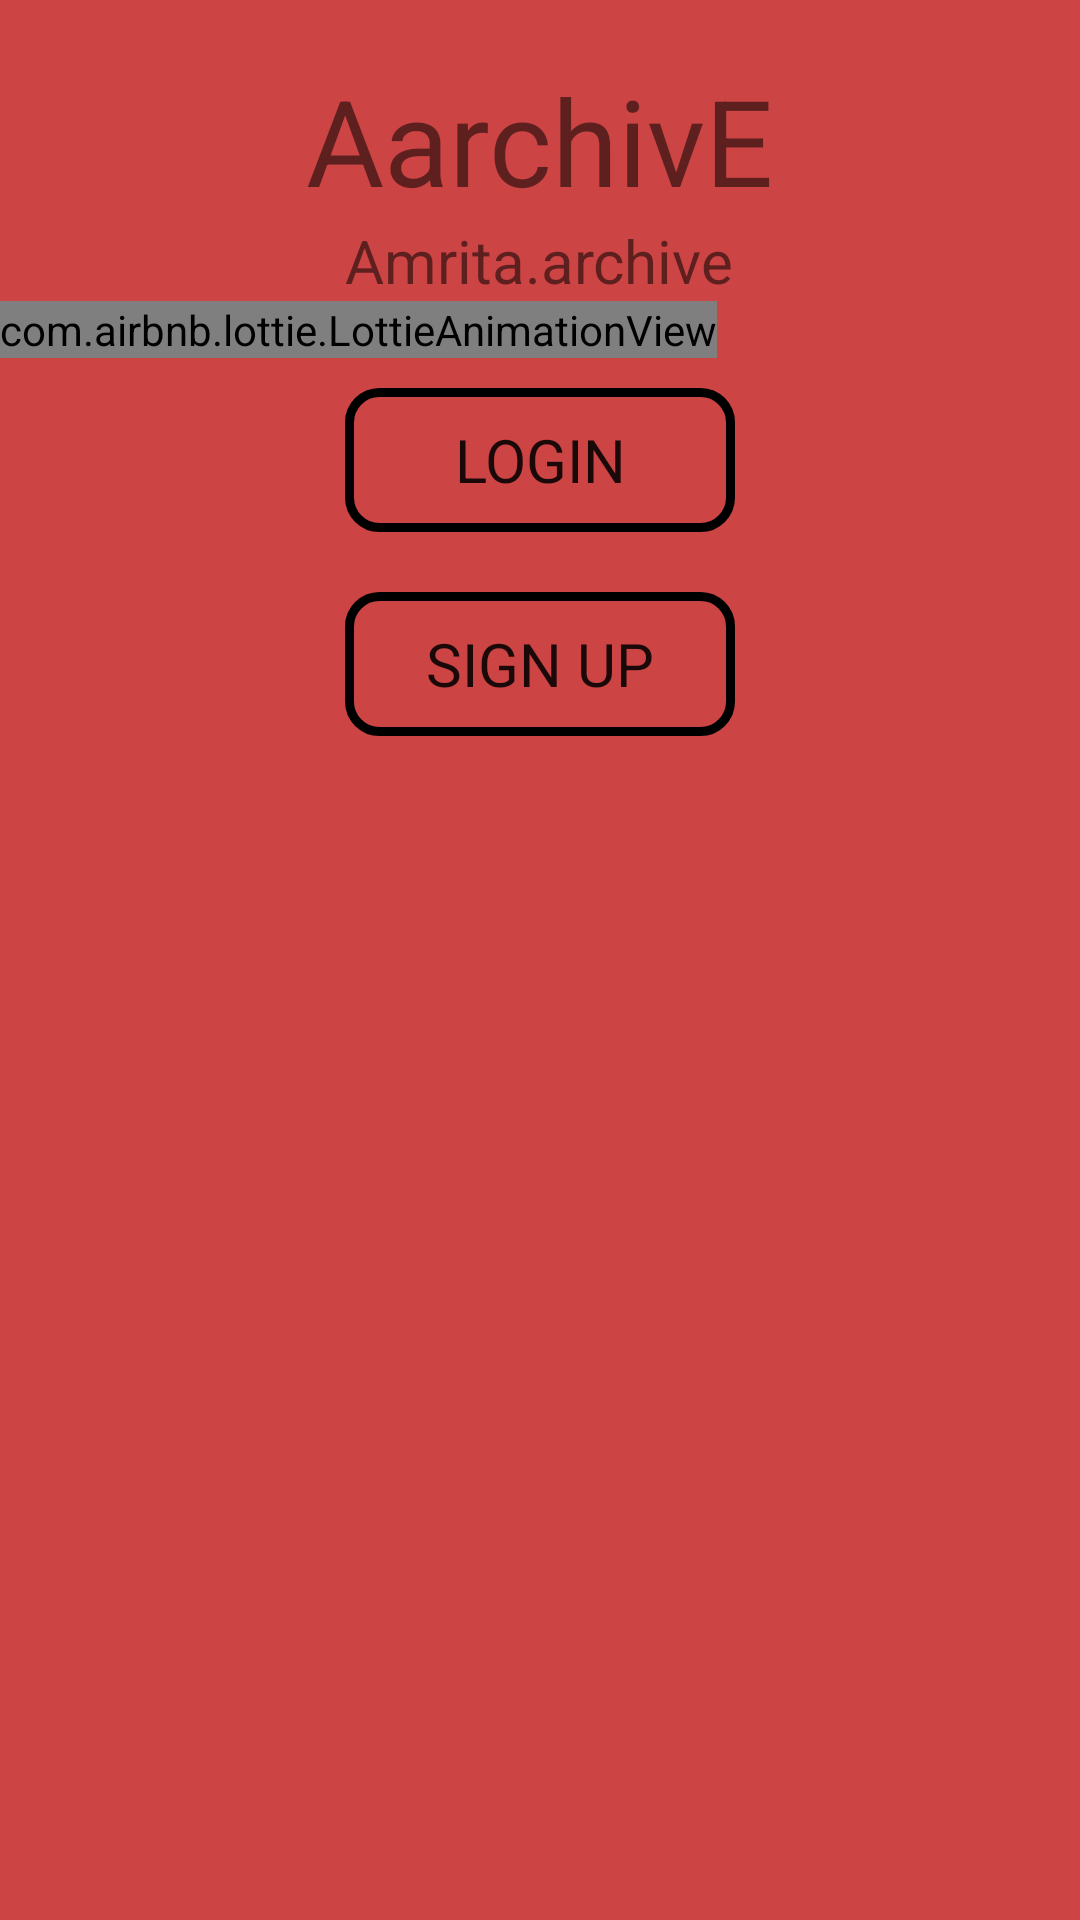

This screen was rendered from an Android layout file. Write that file and the resources it references.
<!-- AndroidManifest.xml: application theme Theme.Aarchive -->
<!-- res/layout/activity_main.xml -->
<?xml version="1.0" encoding="utf-8"?>
<androidx.constraintlayout.widget.ConstraintLayout
    android:background="@color/bred"
    xmlns:android="http://schemas.android.com/apk/res/android"
    xmlns:app="http://schemas.android.com/apk/res-auto"
    xmlns:tools="http://schemas.android.com/tools"
    android:layout_width="match_parent"
    android:layout_height="match_parent"
    tools:context=".MainActivity">
    <LinearLayout
        android:layout_width="match_parent"
        android:orientation="vertical"
        android:layout_height="match_parent"
        >

        <TextView
            android:layout_marginTop="20dp"
            android:id="@+id/main_name"
            android:layout_width="wrap_content"
            android:layout_height="wrap_content"
            android:text="AarchivE"
            android:textSize="40dp"
            android:layout_gravity="center"
            />
        <TextView
            android:id="@+id/main_name2"
            android:layout_width="wrap_content"
            android:layout_height="wrap_content"
            android:text="Amrita.archive"
            android:textSize="20dp"
            android:layout_gravity="center"
            />
        <com.airbnb.lottie.LottieAnimationView
            android:layout_width="wrap_content"
            android:layout_height="wrap_content"
            app:lottie_rawRes="@raw/splash"
            app:lottie_loop="true"
            app:lottie_autoPlay="true"
            android:id="@+id/loading1"
            />

        <Button
            android:id="@+id/loginBtn"
            android:layout_width="130dp"
            android:layout_height="wrap_content"
            android:text="Login"
            android:gravity="center"
            android:layout_margin="10dp"
            android:textSize="20sp"
            android:background="@drawable/trans_box"
            android:layout_gravity="center"
            />
        <Button
            android:layout_margin="10dp"
            android:id="@+id/signupBtn"
            android:textSize="20sp"
            android:background="@drawable/trans_box"
            android:layout_width="130dp"
            android:layout_height="wrap_content"
            android:text="Sign up"
            android:gravity="center"
            android:layout_gravity="center"
            />

    </LinearLayout>

</androidx.constraintlayout.widget.ConstraintLayout>
<!-- resources referenced by this layout -->
<resources>
  <color name="bred">#FFCC4444</color>
  <!-- drawable trans_box (drawable) -->
  <?xml version="1.0" encoding="utf-8"?>
  <shape xmlns:android="http://schemas.android.com/apk/res/android"
      android:shape="rectangle"
      android:visible="true"
      >
      <solid android:color="#00000000"/>
      <corners android:radius="10dp"/>
      <padding android:bottom="10dp" android:left="10dp" android:right="10dp" android:top="10dp"/>
      <stroke android:width="3dp" android:color="#000000"/>
  </shape>
  <style name="Theme.Aarchive" parent="Theme.MaterialComponents.DayNight.NoActionBar">
          <item name="fontFamily">@font/consola</item>
          
          <item name="colorPrimary">@color/bred</item>
          <item name="colorPrimaryVariant">@color/bred</item>
          <item name="colorOnPrimary">@color/white</item>
          
          <item name="colorSecondary">@color/teal_200</item>
          <item name="colorSecondaryVariant">@color/teal_700</item>
          <item name="colorOnSecondary">@color/black</item>
          
          <item name="android:statusBarColor" tools:targetApi="l">?attr/colorPrimaryVariant</item>
          
      </style>
  <color name="white">#FFFFFFFF</color>
  <color name="teal_200">#FF03DAC5</color>
  <color name="teal_700">#FF018786</color>
  <color name="black">#FF000000</color>
</resources>
